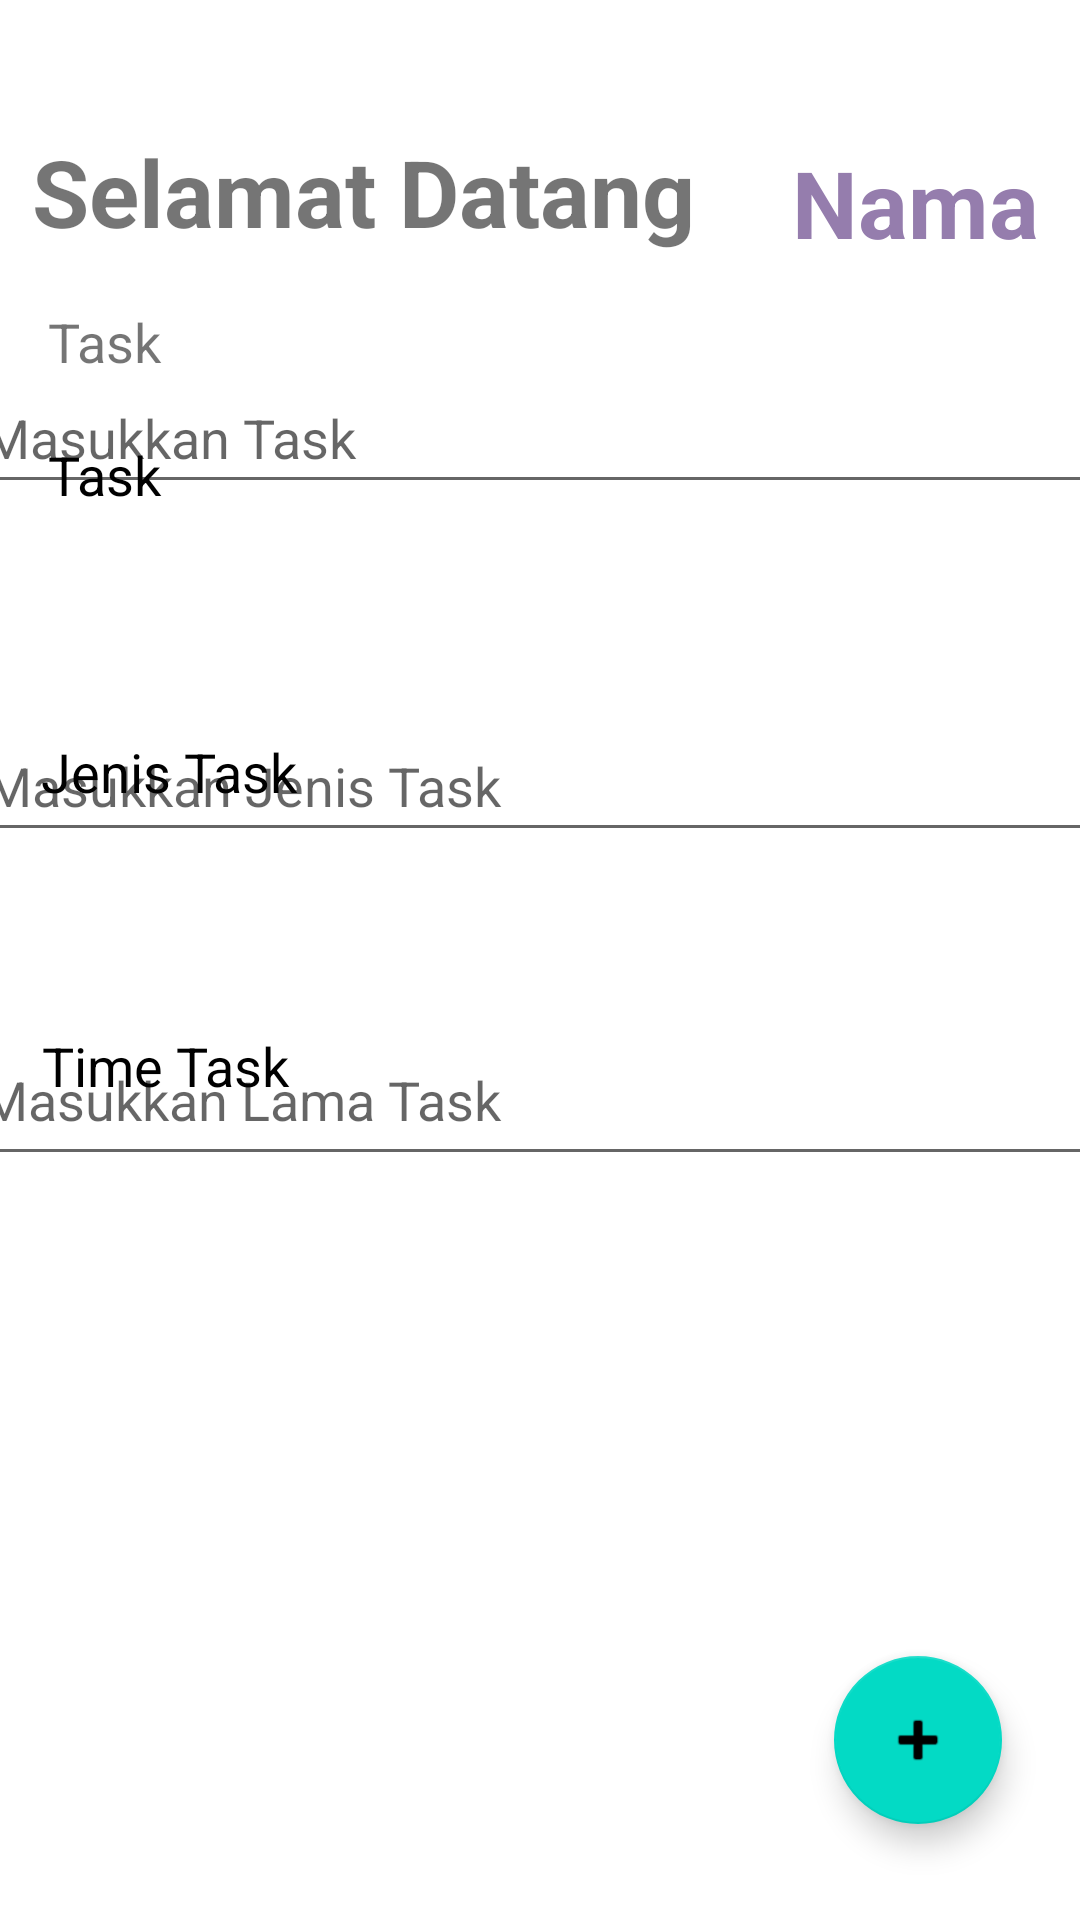

Layout XML and referenced resources for this Android screen:
<!-- AndroidManifest.xml: application theme Theme.TodoApp -->
<!-- res/layout/activity_isiantodo.xml -->
<?xml version="1.0" encoding="utf-8"?>
<androidx.constraintlayout.widget.ConstraintLayout xmlns:android="http://schemas.android.com/apk/res/android"
    xmlns:app="http://schemas.android.com/apk/res-auto"
    xmlns:tools="http://schemas.android.com/tools"
    android:layout_width="match_parent"
    android:layout_height="match_parent"
    tools:context=".isiantodo">

    <TextView
        android:id="@+id/textView1"
        android:layout_width="251dp"
        android:layout_height="51dp"
        android:text="@string/lDatang"
        android:textSize="15pt"
        android:textStyle="bold"
        app:layout_constraintBottom_toBottomOf="parent"
        app:layout_constraintEnd_toEndOf="parent"
        app:layout_constraintHorizontal_bias="0.098"
        app:layout_constraintStart_toStartOf="parent"
        app:layout_constraintTop_toTopOf="parent"
        app:layout_constraintVertical_bias="0.073" />

    <TextView
        android:id="@+id/Nama"
        android:layout_width="wrap_content"
        android:layout_height="wrap_content"
        android:text="Nama"
        android:textColor="@color/ungu"
        android:textSize="15pt"
        android:textStyle="bold"
        app:layout_constraintBottom_toBottomOf="parent"
        app:layout_constraintEnd_toEndOf="parent"
        app:layout_constraintHorizontal_bias="0.137"
        app:layout_constraintStart_toEndOf="@+id/textView1"
        app:layout_constraintTop_toTopOf="parent"
        app:layout_constraintVertical_bias="0.078" />

    <TextView
        android:id="@+id/textView6"
        android:layout_width="wrap_content"
        android:layout_height="wrap_content"
        android:text="Task"
        android:textSize="18sp"
        app:layout_constraintBottom_toBottomOf="parent"
        app:layout_constraintEnd_toEndOf="parent"
        app:layout_constraintHorizontal_bias="0.050"
        app:layout_constraintStart_toStartOf="parent"
        app:layout_constraintTop_toTopOf="parent"
        app:layout_constraintVertical_bias="0.165" />

    <TextView
        android:id="@+id/textView7"
        android:layout_width="wrap_content"
        android:layout_height="wrap_content"
        android:text="Task"
        android:textColor="@color/black"
        android:textSize="18sp"
        app:layout_constraintBottom_toBottomOf="parent"
        app:layout_constraintEnd_toEndOf="parent"
        app:layout_constraintHorizontal_bias="0.050"
        app:layout_constraintStart_toStartOf="parent"
        app:layout_constraintTop_toTopOf="parent"
        app:layout_constraintVertical_bias="0.237" />

    <EditText
        android:id="@+id/edTask"
        android:layout_width="380dp"
        android:layout_height="47dp"
        android:layout_marginBottom="472dp"
        android:ems="10"
        android:hint="@string/edTask"
        android:importantForAutofill="no"
        android:inputType="textPersonName"
        app:layout_constraintBottom_toBottomOf="parent"
        app:layout_constraintEnd_toEndOf="parent"
        app:layout_constraintHorizontal_bias="0.516"
        app:layout_constraintStart_toStartOf="parent"
        app:layout_constraintVertical_bias="0.07"
        tools:ignore="TouchTargetSizeCheck" />

    <TextView
        android:id="@+id/textView8"
        android:layout_width="wrap_content"
        android:layout_height="wrap_content"
        android:text="Jenis Task"
        android:textSize="18sp"
        android:textColor="@color/black"
        app:layout_constraintBottom_toBottomOf="parent"
        app:layout_constraintEnd_toEndOf="parent"
        app:layout_constraintHorizontal_bias="0.050"
        app:layout_constraintStart_toStartOf="parent"
        app:layout_constraintTop_toTopOf="parent"
        app:layout_constraintVertical_bias="0.398" />

    <EditText
        android:id="@+id/edJenisTask"
        android:layout_width="380dp"
        android:layout_height="47dp"
        android:layout_marginBottom="356dp"
        android:ems="10"
        android:hint="@string/edJenisTask"
        android:importantForAutofill="no"
        android:inputType="textPersonName"
        app:layout_constraintBottom_toBottomOf="parent"
        app:layout_constraintEnd_toEndOf="parent"
        app:layout_constraintHorizontal_bias="0.483"
        app:layout_constraintStart_toStartOf="parent"
        app:layout_constraintVertical_bias="0.107"
        tools:ignore="TouchTargetSizeCheck" />

    <TextView
        android:id="@+id/textView9"
        android:layout_width="wrap_content"
        android:layout_height="wrap_content"
        android:text="Time Task"
        android:textColor="@color/black"
        android:textSize="18sp"
        app:layout_constraintBottom_toBottomOf="parent"
        app:layout_constraintEnd_toEndOf="parent"
        app:layout_constraintHorizontal_bias="0.050"
        app:layout_constraintStart_toStartOf="parent"
        app:layout_constraintTop_toTopOf="parent"
        app:layout_constraintVertical_bias="0.557" />

    <EditText
        android:id="@+id/edTimeTask"
        android:layout_width="379dp"
        android:layout_height="54dp"
        android:layout_marginBottom="248dp"
        android:ems="10"
        android:hint="@string/edTimeTask"
        android:importantForAutofill="no"
        android:inputType="textPersonName"
        app:layout_constraintBottom_toBottomOf="parent"
        app:layout_constraintEnd_toEndOf="parent"
        app:layout_constraintHorizontal_bias="0.562"
        app:layout_constraintStart_toStartOf="parent"
        app:layout_constraintVertical_bias="0.154"
        tools:ignore="TouchTargetSizeCheck" />

    <com.google.android.material.floatingactionbutton.FloatingActionButton
        android:id="@+id/fabAdd"
        android:layout_width="wrap_content"
        android:layout_height="wrap_content"
        android:layout_marginBottom="32dp"
        android:clickable="true"
        app:layout_constraintBottom_toBottomOf="parent"
        app:layout_constraintEnd_toEndOf="parent"
        app:layout_constraintHorizontal_bias="0.915"
        app:layout_constraintStart_toStartOf="parent"
        app:srcCompat="@android:drawable/ic_input_add"
        tools:ignore="SpeakableTextPresentCheck" />

</androidx.constraintlayout.widget.ConstraintLayout>
<!-- resources referenced by this layout -->
<resources>
  <color name="black">#FF000000</color>
  <color name="ungu">#957DAD</color>
  <string name="edJenisTask">Masukkan Jenis Task</string>
  <string name="edTask">Masukkan Task</string>
  <string name="edTimeTask">Masukkan Lama Task</string>
  <string name="lDatang">Selamat Datang</string>
  <style name="Theme.TodoApp" parent="Theme.MaterialComponents.DayNight.DarkActionBar">
          
          <item name="colorPrimary">@color/pink</item>
          <item name="colorPrimaryVariant">@color/pink</item>
          <item name="colorOnPrimary">@color/white</item>
          
          <item name="colorSecondary">@color/teal_200</item>
          <item name="colorSecondaryVariant">@color/teal_700</item>
          <item name="colorOnSecondary">@color/black</item>
          
          <item name="android:statusBarColor" tools:targetApi="l">?attr/colorPrimaryVariant</item>
          
      </style>
  <color name="pink">#FB6F92</color>
  <color name="white">#FFFFFFFF</color>
  <color name="teal_200">#FF03DAC5</color>
  <color name="teal_700">#FF018786</color>
</resources>
